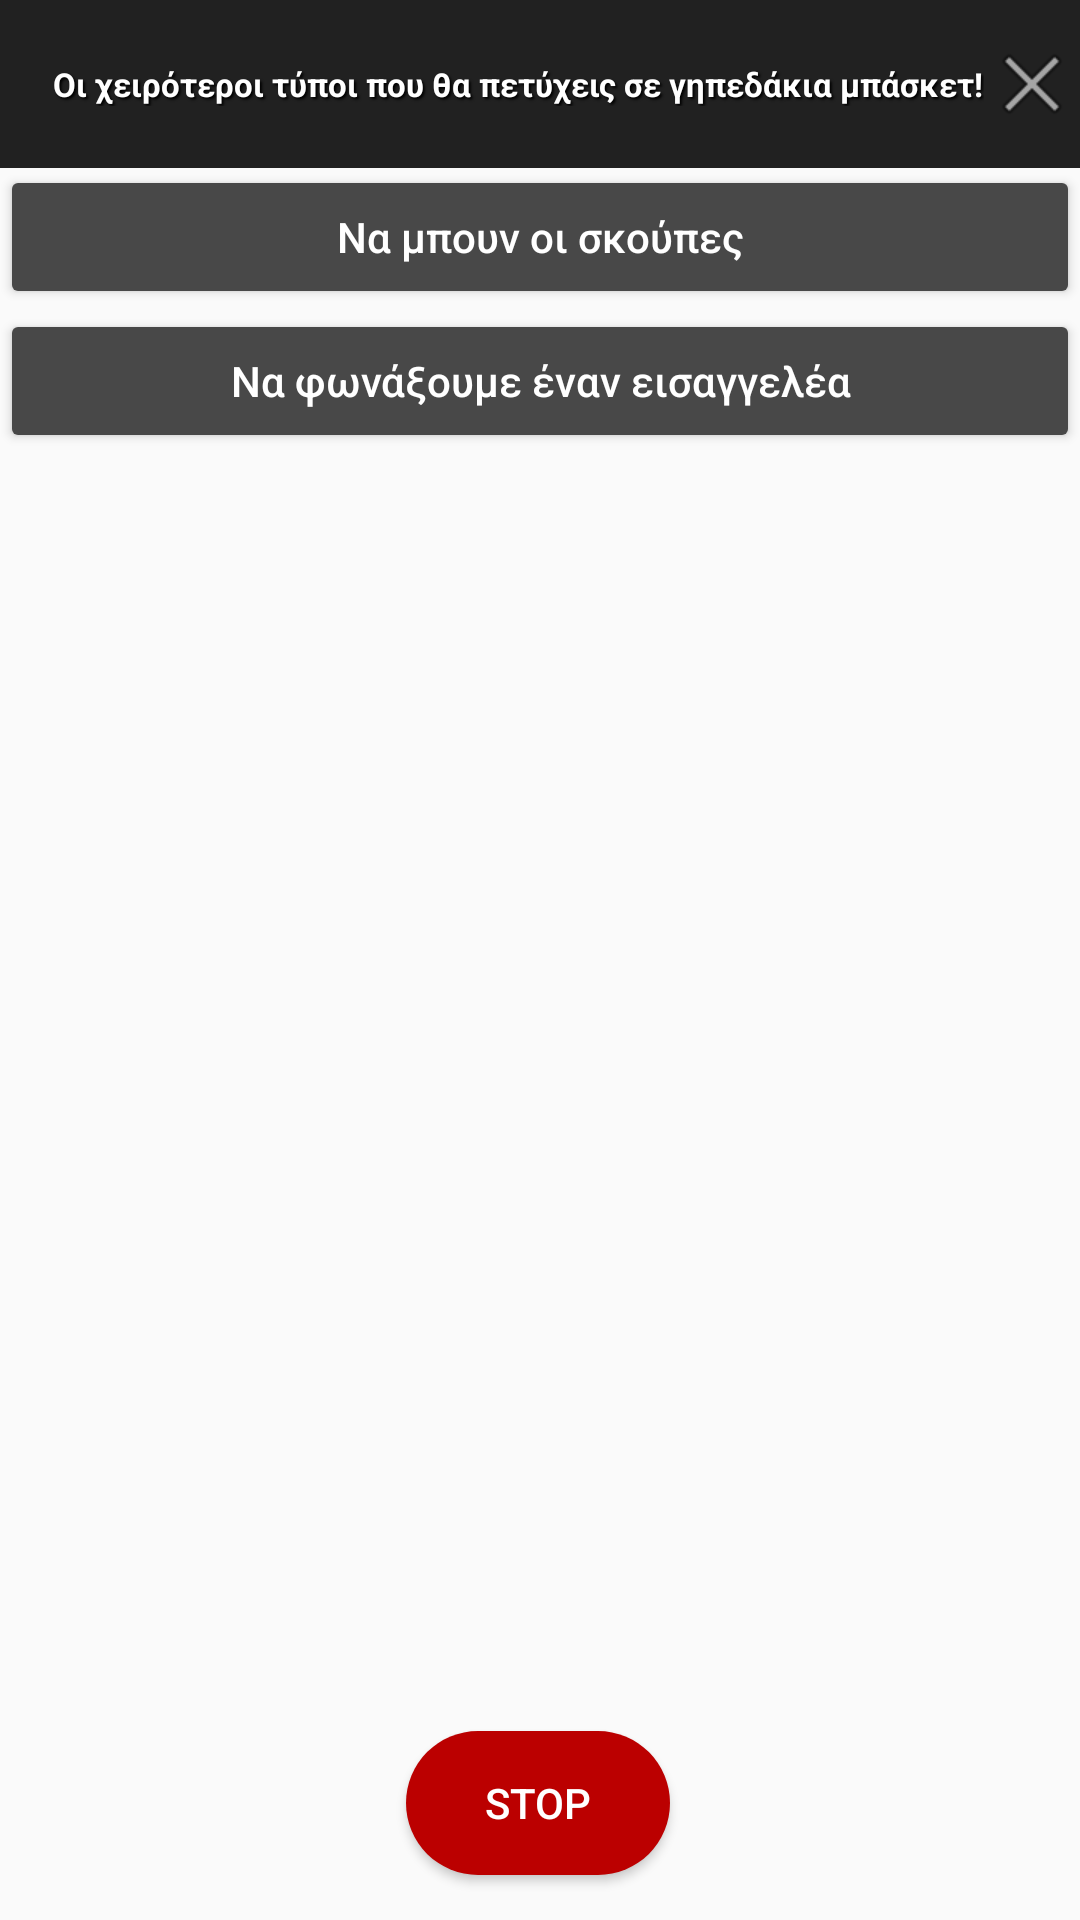

Produce the Android XML layout that renders to this screen, including the resource entries it uses.
<!-- AndroidManifest.xml: application theme AppTheme -->
<!-- res/layout/activity_basket__rap.xml -->
<?xml version="1.0" encoding="utf-8"?>
<android.support.constraint.ConstraintLayout xmlns:android="http://schemas.android.com/apk/res/android"
    xmlns:app="http://schemas.android.com/apk/res-auto"
    xmlns:tools="http://schemas.android.com/tools"
    android:layout_width="match_parent"
    android:layout_height="match_parent"
    tools:context=".ActivityBasket_Rap">


    <Button
        android:id="@+id/stop_button"
        android:layout_width="wrap_content"
        android:layout_height="wrap_content"
        android:layout_marginStart="8dp"
        android:layout_marginLeft="8dp"
        android:layout_marginTop="8dp"
        android:layout_marginEnd="8dp"
        android:layout_marginRight="8dp"
        android:layout_marginBottom="8dp"
        android:background="@drawable/button_bg"
        android:text="@string/stop"
        android:textAllCaps="true"
        android:textColor="@color/White"
        app:layout_constraintBottom_toBottomOf="parent"
        app:layout_constraintEnd_toEndOf="parent"
        app:layout_constraintHorizontal_bias="0.498"
        app:layout_constraintStart_toStartOf="parent"
        app:layout_constraintTop_toTopOf="parent"
        app:layout_constraintVertical_bias="0.988" />

    <ImageView
        android:id="@+id/basket_rap_image_view"
        android:layout_width="match_parent"
        android:layout_height="726dp"
        android:layout_marginTop="55dp"
        android:scaleType="centerCrop"
        app:layout_constraintBottom_toBottomOf="parent"
        app:layout_constraintTop_toTopOf="@+id/linearLayout2"
        app:layout_constraintVertical_bias="0.0" />


    <LinearLayout
        android:id="@+id/linearLayout2"
        android:layout_width="match_parent"
        android:layout_height="match_parent">

        <android.support.v7.widget.Toolbar
            android:id="@+id/toolbar"
            android:layout_width="match_parent"
            android:layout_height="wrap_content"
            android:background="@color/colorPrimary"
            android:minHeight="?attr/actionBarSize"
            android:theme="@style/ThemeOverlay.AppCompat.Dark.ActionBar"
            app:popupTheme="@style/ThemeOverlay.AppCompat.Light"
            tools:ignore="MissingConstraints">

            <TextView
                android:layout_width="wrap_content"
                android:layout_height="wrap_content"
                android:layout_gravity="center"
                android:shadowColor="#000"
                android:shadowDx="2"
                android:shadowDy="2"
                android:shadowRadius="1.5"
                android:text="@string/basket"
                android:textColor="@color/White"
                android:textSize="11sp"
                android:textStyle="bold" />

            <ImageButton
                android:id="@+id/back_bar_button"
                android:layout_width="wrap_content"
                android:layout_height="wrap_content"
                android:layout_alignParentEnd="true"
                android:layout_alignParentRight="true"
                android:layout_gravity="end"
                android:background="@null"
                android:src="@android:drawable/ic_menu_close_clear_cancel"
                />


        </android.support.v7.widget.Toolbar>

    </LinearLayout>

    <ScrollView
        android:layout_width="match_parent"
        android:layout_height="match_parent"
        android:layout_marginTop="55dp"
        app:layout_constraintTop_toTopOf="parent">

        <LinearLayout
            android:layout_width="match_parent"
            android:layout_height="wrap_content"
            android:orientation="vertical">

            <Button
                android:id="@+id/button16"
                style="@style/Widget.AppCompat.Button.Colored"
                android:layout_width="match_parent"
                android:layout_height="wrap_content"
                android:text="@string/skoupes"
                android:textAllCaps="false"/>

            <Button
                android:id="@+id/button23"
                style="@style/Widget.AppCompat.Button.Colored"
                android:layout_width="match_parent"
                android:layout_height="wrap_content"
                android:text="@string/isagkeleas"
                android:textAllCaps="false" />
        </LinearLayout>
    </ScrollView>
</android.support.constraint.ConstraintLayout>
<!-- resources referenced by this layout -->
<resources>
  <color name="White">#FFF</color>
  <color name="colorPrimary">#212121</color>
  <!-- drawable button_bg (drawable) -->
  <?xml version="1.0" encoding="utf-8"?>
  <selector xmlns:android="http://schemas.android.com/apk/res/android" >
      <item android:state_pressed="true" android:drawable="@drawable/stop_round_button_selected"/>
      <item android:state_focused="true" android:drawable="@drawable/stop_round_button_selected"/>
      <item android:drawable="@drawable/stop_round_button_normal"/>
  </selector>
  <string name="basket">Οι χειρότεροι τύποι που θα πετύχεις σε γηπεδάκια μπάσκετ!</string>
  <string name="isagkeleas">Να φωνάξουμε έναν εισαγγελέα</string>
  <string name="skoupes">Να μπουν οι σκούπες</string>
  <string name="stop">STOP</string>
  <style name="AppTheme" parent="Theme.AppCompat.Light.NoActionBar">
          
  
  
  
  
  
          <item name="colorPrimary">@color/colorPrimary</item>
          <item name="colorPrimaryDark">@color/colorPrimaryDark</item>
          <item name="colorAccent">@color/colorAccent</item>
      </style>
  <!-- drawable stop_round_button_selected (drawable) -->
  <?xml version="1.0" encoding="utf-8"?>
  <shape xmlns:android="http://schemas.android.com/apk/res/android"
      android:shape="rectangle">
      <solid android:color="@color/Red_selected" />
      <corners android:bottomRightRadius="45dp"
          android:bottomLeftRadius="45dp"
          android:topRightRadius="45dp"
          android:topLeftRadius="45dp"/>
  </shape>
  <!-- drawable stop_round_button_normal (drawable) -->
  <?xml version="1.0" encoding="utf-8"?>
  <shape xmlns:android="http://schemas.android.com/apk/res/android"
      android:shape="rectangle">
      <solid android:color="@color/Red" />
      <corners android:bottomRightRadius="45dp"
          android:bottomLeftRadius="45dp"
          android:topRightRadius="45dp"
          android:topLeftRadius="45dp"/>
  </shape>
  <color name="colorPrimaryDark">#000000</color>
  <color name="colorAccent">#484848</color>
  <color name="Red_selected">#ff4d4d</color>
  <color name="Red">#B00</color>
</resources>
